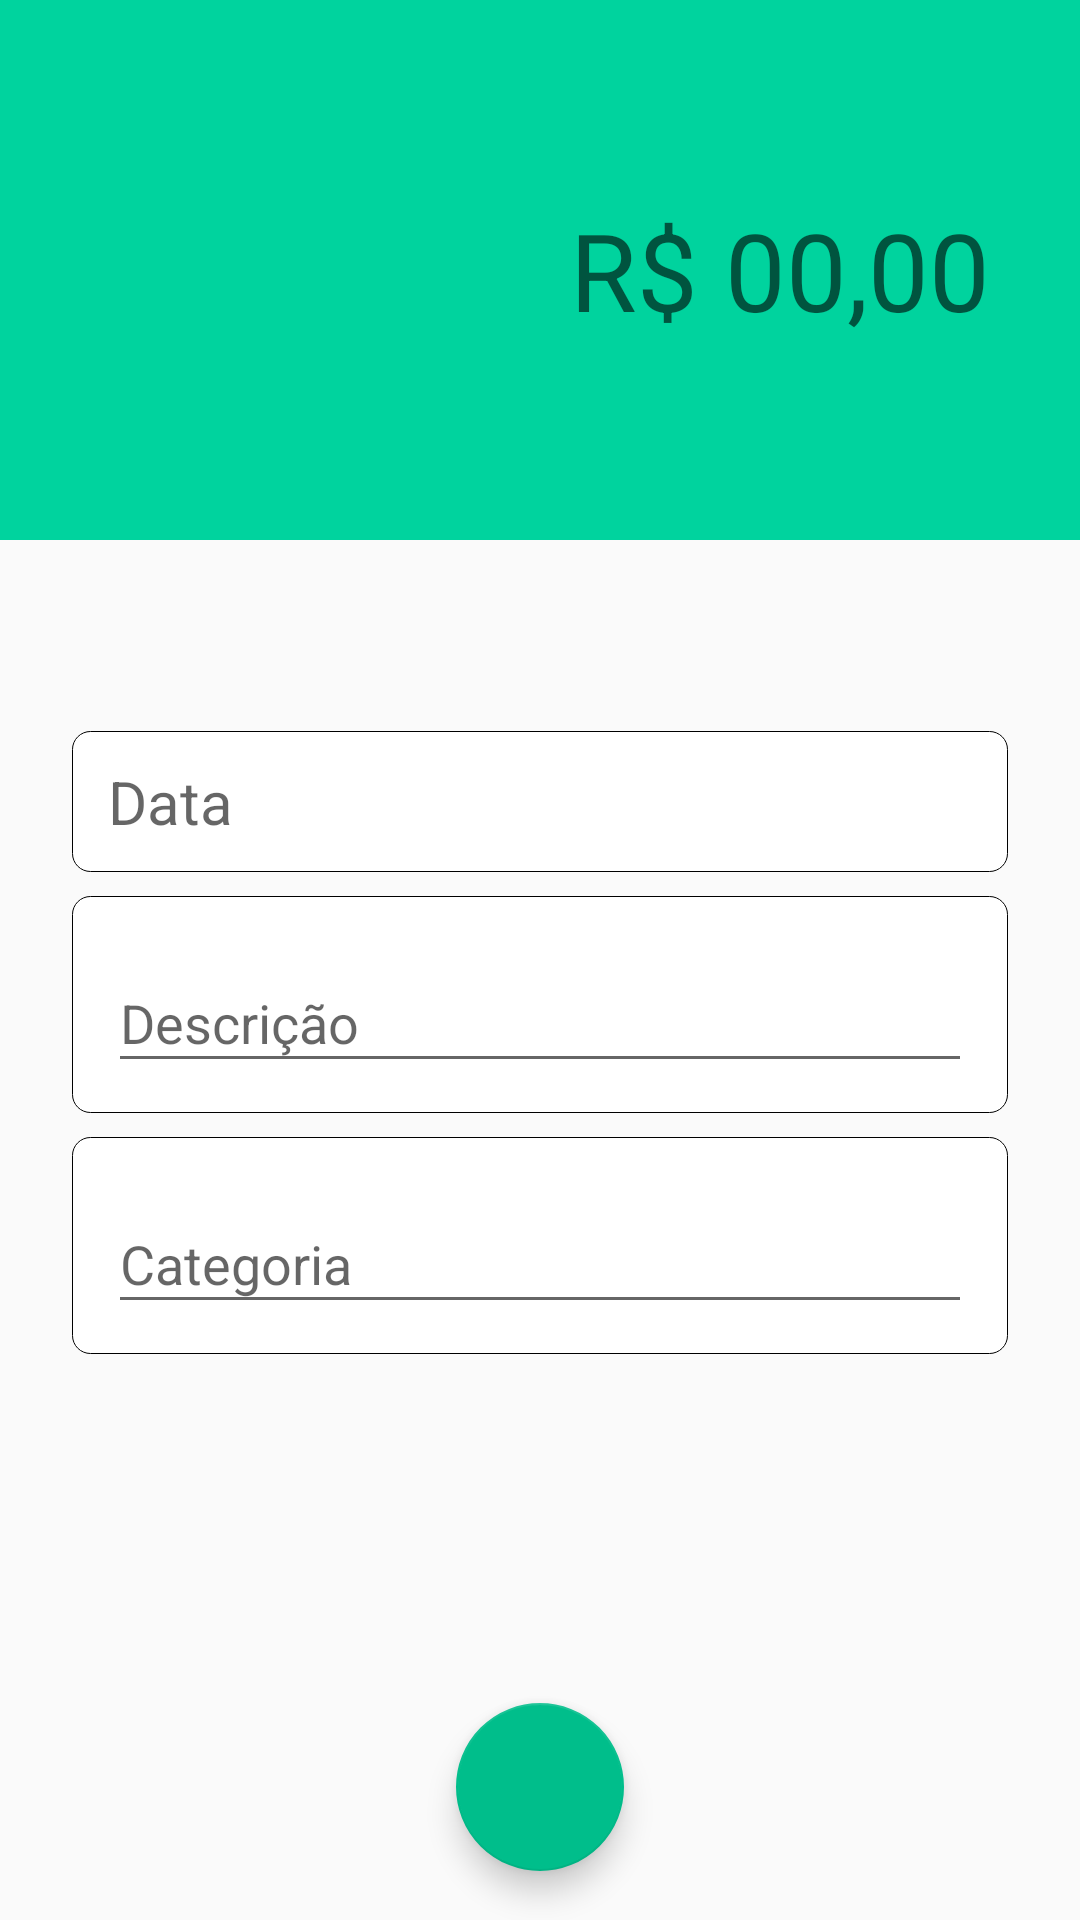

Android layout source for this screen:
<!-- AndroidManifest.xml: activity theme receitasTheme -->
<!-- res/layout/activity_receitas.xml -->
<?xml version="1.0" encoding="utf-8"?>
<androidx.constraintlayout.widget.ConstraintLayout xmlns:android="http://schemas.android.com/apk/res/android"
    xmlns:app="http://schemas.android.com/apk/res-auto"
    xmlns:tools="http://schemas.android.com/tools"
    android:layout_width="match_parent"
    android:layout_height="match_parent"
    tools:context=".activity.ReceitasActivity">

    <LinearLayout
        android:id="@+id/linearLayout2"
        android:layout_width="0dp"
        android:layout_height="180dp"
        android:background="@color/colorPrimaryReceitas"
        android:orientation="horizontal"
        app:layout_constraintEnd_toEndOf="parent"
        app:layout_constraintStart_toStartOf="parent"
        app:layout_constraintTop_toTopOf="parent">

        <EditText
            android:id="@+id/editTextReceitaValor"
            android:layout_width="wrap_content"
            android:layout_height="wrap_content"
            android:layout_gravity="center"
            android:layout_margin="20dp"
            android:layout_weight="1"
            android:background="@android:color/transparent"
            android:ems="10"
            android:gravity="end"
            android:hint="R$ 00,00"
            android:inputType="numberDecimal"
            android:padding="10dp"
            android:textColor="@color/branco"
            android:textSize="36sp" />
    </LinearLayout>

    <com.google.android.material.textfield.TextInputLayout
        android:id="@+id/textInputLayout5"
        android:layout_width="0dp"
        android:layout_height="wrap_content"
        android:layout_marginStart="24dp"
        android:layout_marginEnd="24dp"
        android:layout_marginBottom="8dp"
        android:background="@drawable/backgrond_caixa_de_texto"
        app:layout_constraintBottom_toTopOf="@+id/textInputLayout4"
        app:layout_constraintEnd_toEndOf="parent"
        app:layout_constraintHorizontal_bias="0.5"
        app:layout_constraintStart_toStartOf="parent"
        app:layout_constraintTop_toBottomOf="@+id/linearLayout2"
        app:layout_constraintVertical_bias="0.26"
        app:layout_constraintVertical_chainStyle="packed">

        <TextView
            android:id="@+id/textViewReceitaData"
            android:layout_width="match_parent"
            android:layout_height="match_parent"
            android:backgroundTint="@color/preto"
            android:hint="@string/data"
            android:textSize="20sp" />
    </com.google.android.material.textfield.TextInputLayout>

    <com.google.android.material.textfield.TextInputLayout
        android:id="@+id/textInputLayout4"
        android:layout_width="0dp"
        android:layout_height="wrap_content"
        android:layout_marginStart="24dp"
        android:layout_marginEnd="24dp"
        android:layout_marginBottom="8dp"
        android:background="@drawable/backgrond_caixa_de_texto"
        app:layout_constraintBottom_toTopOf="@+id/textInputLayout6"
        app:layout_constraintEnd_toEndOf="parent"
        app:layout_constraintStart_toStartOf="parent"
        app:layout_constraintTop_toBottomOf="@+id/textInputLayout5">

        <com.google.android.material.textfield.TextInputEditText
            android:id="@+id/textInputReceitaDescricao"
            android:layout_width="match_parent"
            android:layout_height="wrap_content"
            android:hint="Descrição" />
    </com.google.android.material.textfield.TextInputLayout>

    <com.google.android.material.textfield.TextInputLayout
        android:id="@+id/textInputLayout6"
        android:layout_width="0dp"
        android:layout_height="wrap_content"
        android:layout_marginStart="24dp"
        android:layout_marginEnd="24dp"
        android:layout_marginBottom="8dp"
        android:background="@drawable/backgrond_caixa_de_texto"
        app:layout_constraintBottom_toBottomOf="parent"
        app:layout_constraintEnd_toEndOf="parent"
        app:layout_constraintStart_toStartOf="parent"
        app:layout_constraintTop_toBottomOf="@+id/textInputLayout4">

        <com.google.android.material.textfield.TextInputEditText
            android:id="@+id/editTextReceitaCategoria"
            android:layout_width="match_parent"
            android:layout_height="wrap_content"
            android:hint="Categoria" />
    </com.google.android.material.textfield.TextInputLayout>

    <com.google.android.material.floatingactionbutton.FloatingActionButton
        android:id="@+id/floatingActionButton"
        android:layout_width="wrap_content"
        android:layout_height="wrap_content"
        android:layout_marginTop="100dp"
        android:foregroundGravity="center"
        android:onClick="salvar"
        app:backgroundTint="@color/colorPrimaryDarkReceitas"
        app:fabSize="normal"
        app:layout_constraintBottom_toBottomOf="parent"
        app:layout_constraintEnd_toEndOf="parent"
        app:layout_constraintStart_toStartOf="parent"
        app:layout_constraintTop_toBottomOf="@+id/textInputLayout6"
        app:srcCompat="@drawable/ic_branco_check_24" />
</androidx.constraintlayout.widget.ConstraintLayout>
<!-- resources referenced by this layout -->
<resources>
  <color name="branco">#FFFFFF</color>
  <color name="colorPrimaryDarkReceitas">#00BE8B</color>
  <color name="colorPrimaryReceitas">#00D39E</color>
  <color name="preto">#000000</color>
  <!-- drawable backgrond_caixa_de_texto (drawable) -->
  <?xml version="1.0" encoding="utf-8"?>
  <shape
      xmlns:android="http://schemas.android.com/apk/res/android"
      android:shape="rectangle"
      >
  
      <solid
          android:color="@color/branco"
          />
      <corners
          android:radius="6dp"
          />
      <stroke
          android:width="0.3dp"
          android:color="@color/preto"
          />
      <padding
          android:left="12dp"
          android:top="10dp"
          android:right="12dp"
          android:bottom="10dp" />
  
  
  </shape>
  <string name="data">Data</string>
  <style name="receitasTheme" parent="Theme.AppCompat.Light.NoActionBar">
          <item name="windowActionBar">false</item>
          <item name="windowNoTitle">true</item>
          <item name="android:colorPrimary">@color/colorPrimaryReceitas</item>
          <item name="android:colorPrimaryDark">@color/colorPrimaryDarkReceitas</item>
          <item name="android:colorAccent">@color/colorAccentReceitas</item>
      </style>
  <color name="colorAccentReceitas">#00D39E</color>
</resources>
